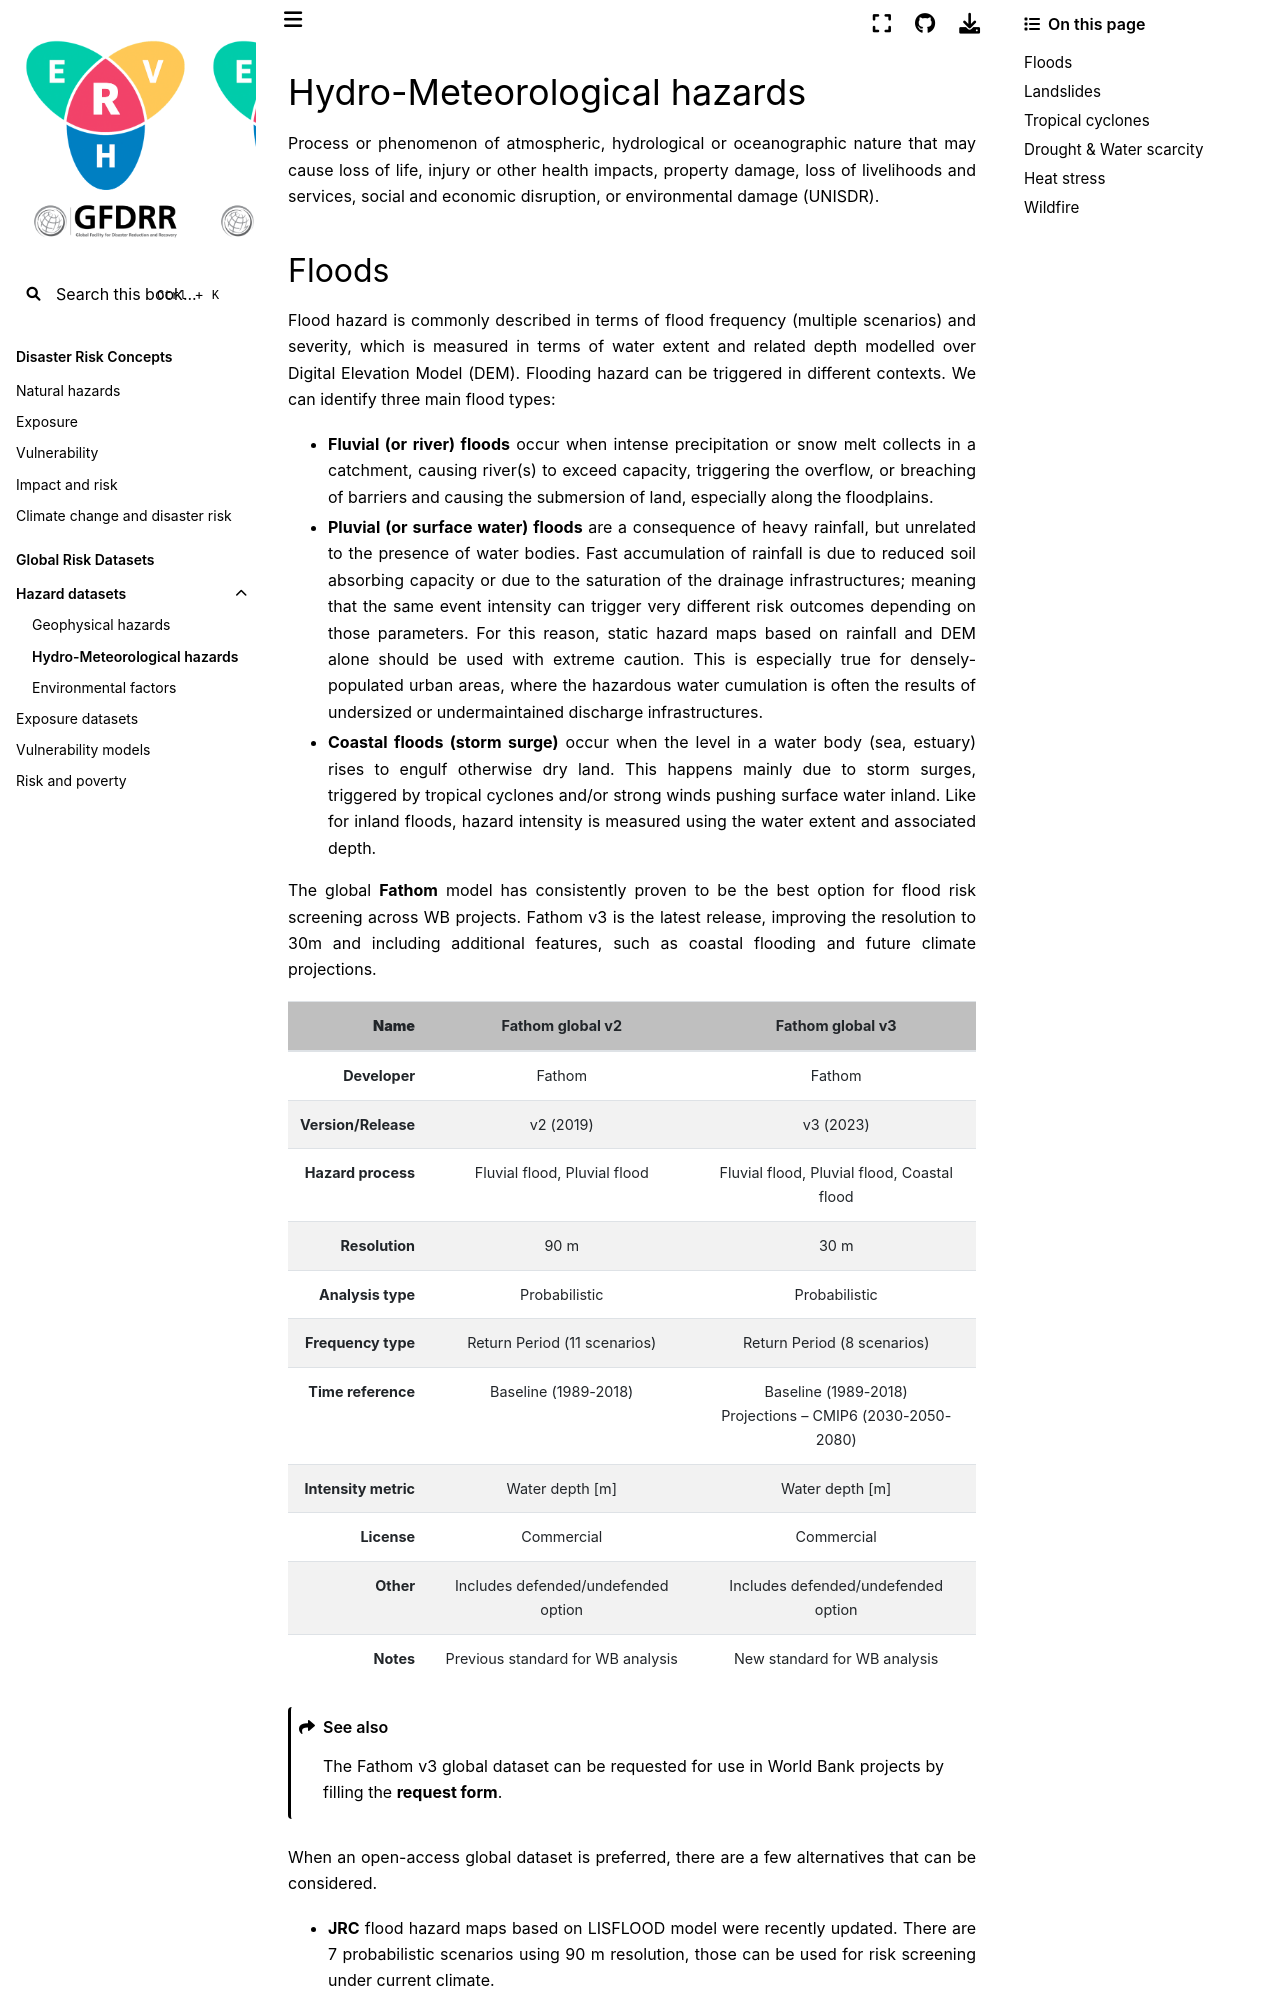

repository: GFDRR/CCDR-tools · page: docs/hzd_hm-data.html · generator: jekyll

# Hydro-Meteorological hazards
Process or phenomenon of atmospheric, hydrological or oceanographic nature that may cause loss of life, injury or other health impacts, property damage, loss of livelihoods and services, social and economic disruption, or environmental damage [(UNISDR)](https://link.springer.com/referenceworkentry/10.1007/978-1-4020-4399-4_179#ref-CR8537).

(hzd_hm_fl)=
